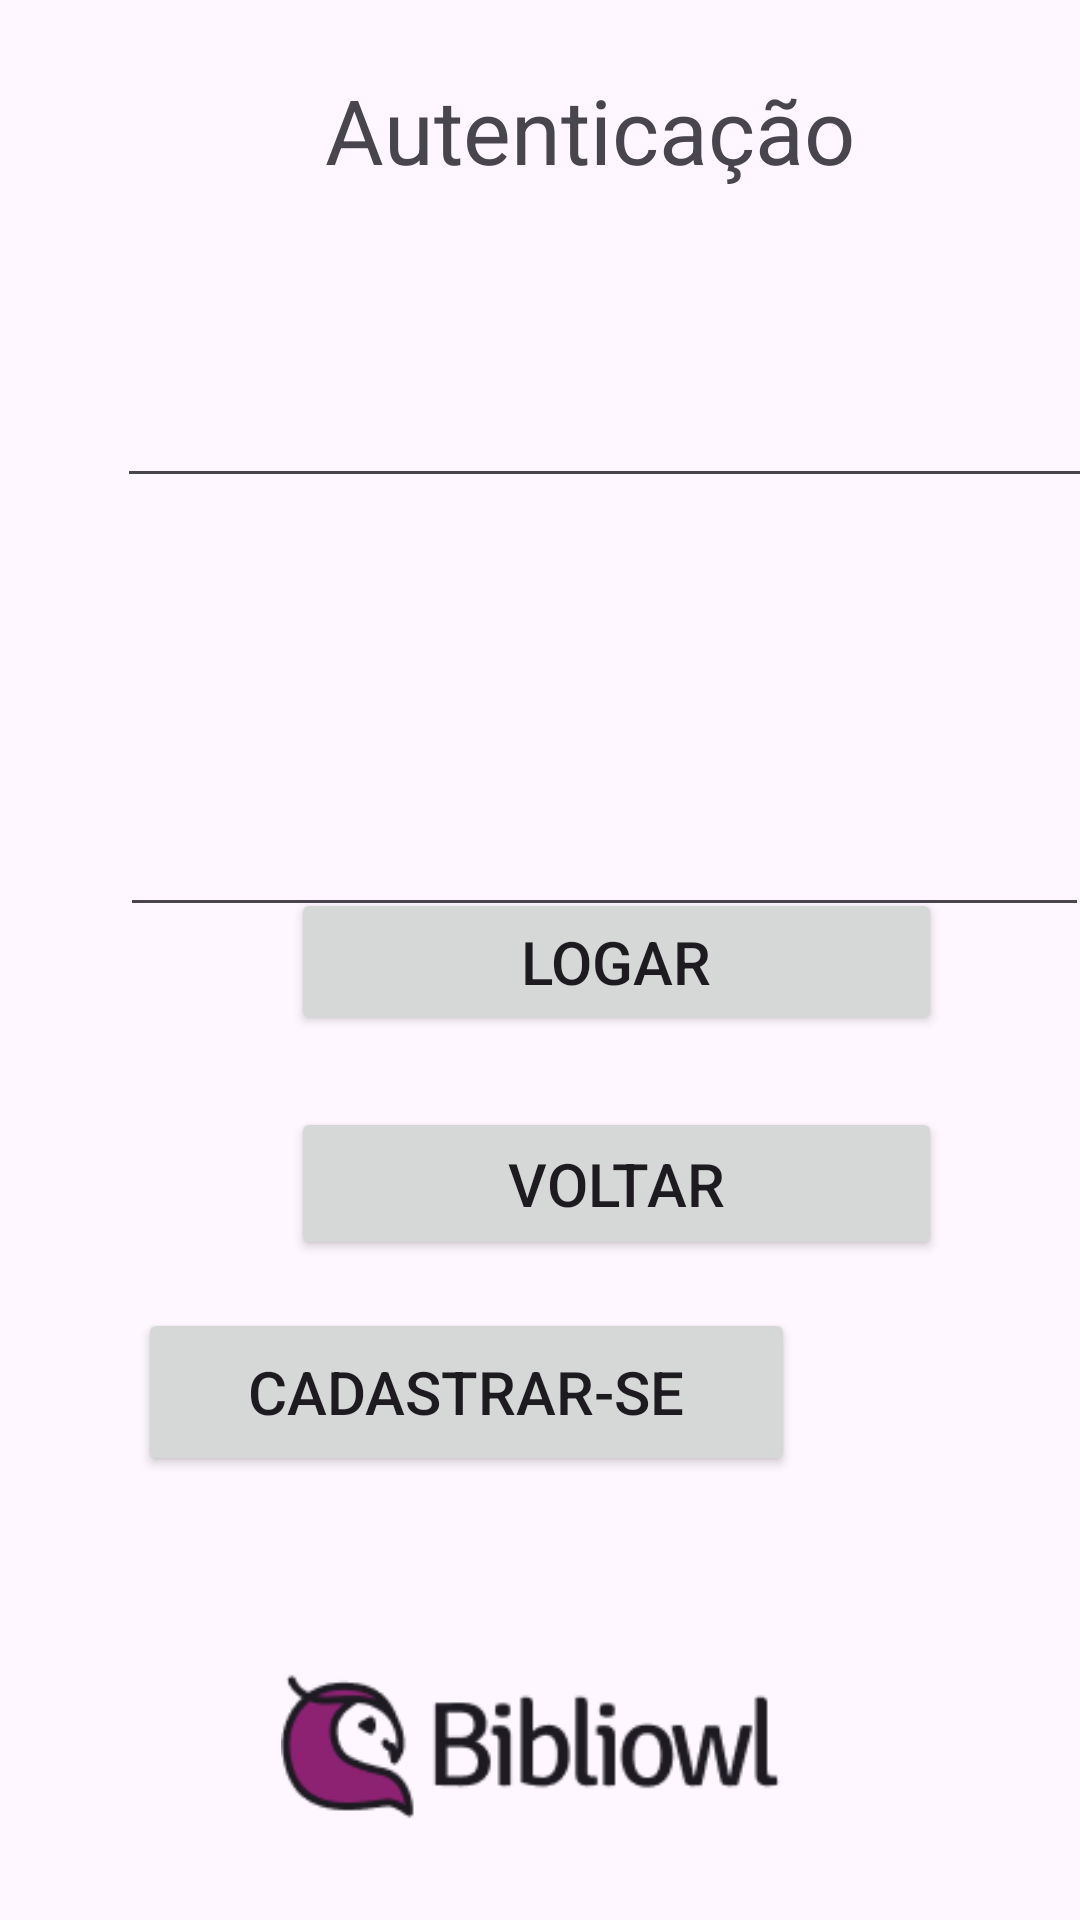

This screen was rendered from an Android layout file. Write that file and the resources it references.
<!-- AndroidManifest.xml: application theme Theme.ProjetoBibliowl -->
<!-- res/layout/activity_tela_inicio.xml -->
<?xml version="1.0" encoding="utf-8"?>
<androidx.constraintlayout.widget.ConstraintLayout xmlns:android="http://schemas.android.com/apk/res/android"
    xmlns:app="http://schemas.android.com/apk/res-auto"
    xmlns:tools="http://schemas.android.com/tools"
    android:id="@+id/main"
    android:layout_width="match_parent"
    android:layout_height="match_parent"
    tools:context=".telaLogin">

    <EditText
        android:id="@+id/txtEmail"
        android:layout_width="325dp"
        android:layout_height="45dp"
        android:layout_marginStart="39dp"
        android:layout_marginTop="7dp"
        android:layout_marginEnd="47dp"
        android:layout_marginBottom="52dp"
        android:ems="10"
        android:inputType="text"
        app:layout_constraintBottom_toTopOf="@+id/textView5"
        app:layout_constraintEnd_toEndOf="parent"
        app:layout_constraintHorizontal_bias="0.0"
        app:layout_constraintStart_toStartOf="parent"
        app:layout_constraintTop_toBottomOf="@+id/textView4" />

    <TextView
        android:id="@+id/textView3"
        android:layout_width="wrap_content"
        android:layout_height="wrap_content"
        android:layout_marginStart="181dp"
        android:layout_marginTop="26dp"
        android:layout_marginEnd="148dp"
        android:layout_marginBottom="61dp"
        android:text="Autenticação"
        android:textSize="30sp"
        app:layout_constraintBottom_toTopOf="@+id/txtEmail"
        app:layout_constraintEnd_toEndOf="parent"
        app:layout_constraintStart_toStartOf="parent"
        app:layout_constraintTop_toTopOf="parent" />

    <TextView
        android:id="@+id/textView4"
        android:layout_width="wrap_content"
        android:layout_height="wrap_content"
        android:layout_marginStart="39dp"
        android:layout_marginTop="87dp"
        android:layout_marginEnd="334dp"
        android:text="Email:"
        android:textSize="20sp"
        app:layout_constraintBottom_toTopOf="@+id/txtEmail"
        app:layout_constraintEnd_toEndOf="parent"
        app:layout_constraintHorizontal_bias="0.0"
        app:layout_constraintStart_toStartOf="parent"
        app:layout_constraintTop_toTopOf="parent"
        app:layout_constraintVertical_bias="0.631" />

    <TextView
        android:id="@+id/textView5"
        android:layout_width="wrap_content"
        android:layout_height="wrap_content"
        android:layout_marginStart="40dp"
        android:layout_marginTop="56dp"
        android:layout_marginEnd="329dp"
        android:text="Senha:"
        android:textSize="20sp"
        app:layout_constraintEnd_toEndOf="parent"
        app:layout_constraintHorizontal_bias="0.0"
        app:layout_constraintStart_toStartOf="parent"
        app:layout_constraintTop_toBottomOf="@+id/txtEmail" />

    <EditText
        android:id="@+id/txtSenha"
        android:layout_width="323dp"
        android:layout_height="47dp"
        android:layout_marginStart="40dp"
        android:layout_marginTop="13dp"
        android:layout_marginEnd="48dp"
        android:layout_marginBottom="36dp"
        android:ems="10"
        android:inputType="text"
        app:layout_constraintBottom_toTopOf="@+id/btnAutenticar"
        app:layout_constraintEnd_toEndOf="parent"
        app:layout_constraintHorizontal_bias="0.0"
        app:layout_constraintStart_toStartOf="parent"
        app:layout_constraintTop_toBottomOf="@+id/textView5"
        app:layout_constraintVertical_bias="0.0" />

    <Button
        android:id="@+id/btnAutenticar"
        android:layout_width="217dp"
        android:layout_height="49dp"
        android:layout_marginStart="97dp"
        android:layout_marginEnd="97dp"
        android:layout_marginBottom="24dp"
        android:text="Logar"
        android:textSize="20sp"
        app:layout_constraintBottom_toTopOf="@+id/btnVoltar"
        app:layout_constraintEnd_toEndOf="parent"
        app:layout_constraintHorizontal_bias="0.0"
        app:layout_constraintStart_toStartOf="parent" />

    <Button
        android:id="@+id/btnVoltar"
        android:layout_width="217dp"
        android:layout_height="51dp"
        android:layout_marginStart="97dp"
        android:layout_marginEnd="97dp"
        android:layout_marginBottom="16dp"
        android:text="Voltar"
        android:textSize="20sp"
        app:layout_constraintBottom_toTopOf="@+id/btnNovoUsuario"
        app:layout_constraintEnd_toEndOf="parent"
        app:layout_constraintHorizontal_bias="0.0"
        app:layout_constraintStart_toStartOf="parent" />

    <Button
        android:id="@+id/btnNovoUsuario"
        android:layout_width="219dp"
        android:layout_height="56dp"
        android:layout_marginStart="98dp"
        android:layout_marginEnd="95dp"
        android:layout_marginBottom="148dp"
        android:text="Cadastrar-se"
        android:textSize="20sp"
        app:layout_constraintBottom_toBottomOf="parent"
        app:layout_constraintEnd_toEndOf="parent"
        app:layout_constraintHorizontal_bias="1.0"
        app:layout_constraintStart_toStartOf="parent" />

    <ImageView
        android:id="@+id/imageView2"
        android:layout_width="172dp"
        android:layout_height="55dp"
        android:layout_marginStart="119dp"
        android:layout_marginTop="63dp"
        android:layout_marginEnd="120dp"
        android:layout_marginBottom="31dp"
        android:src="@drawable/logo"
        app:layout_constraintBottom_toBottomOf="parent"
        app:layout_constraintEnd_toEndOf="parent"
        app:layout_constraintStart_toStartOf="parent"
        app:layout_constraintTop_toBottomOf="@+id/btnNovoUsuario" />
</androidx.constraintlayout.widget.ConstraintLayout>
<!-- resources referenced by this layout -->
<resources>
  <!-- drawable logo: png bitmap (drawable, 4991 bytes) -->
  <style name="Theme.ProjetoBibliowl" parent="Base.Theme.ProjetoBibliowl" />
  <style name="Base.Theme.ProjetoBibliowl" parent="Theme.Material3.DayNight.NoActionBar">
          
          
      </style>
</resources>
